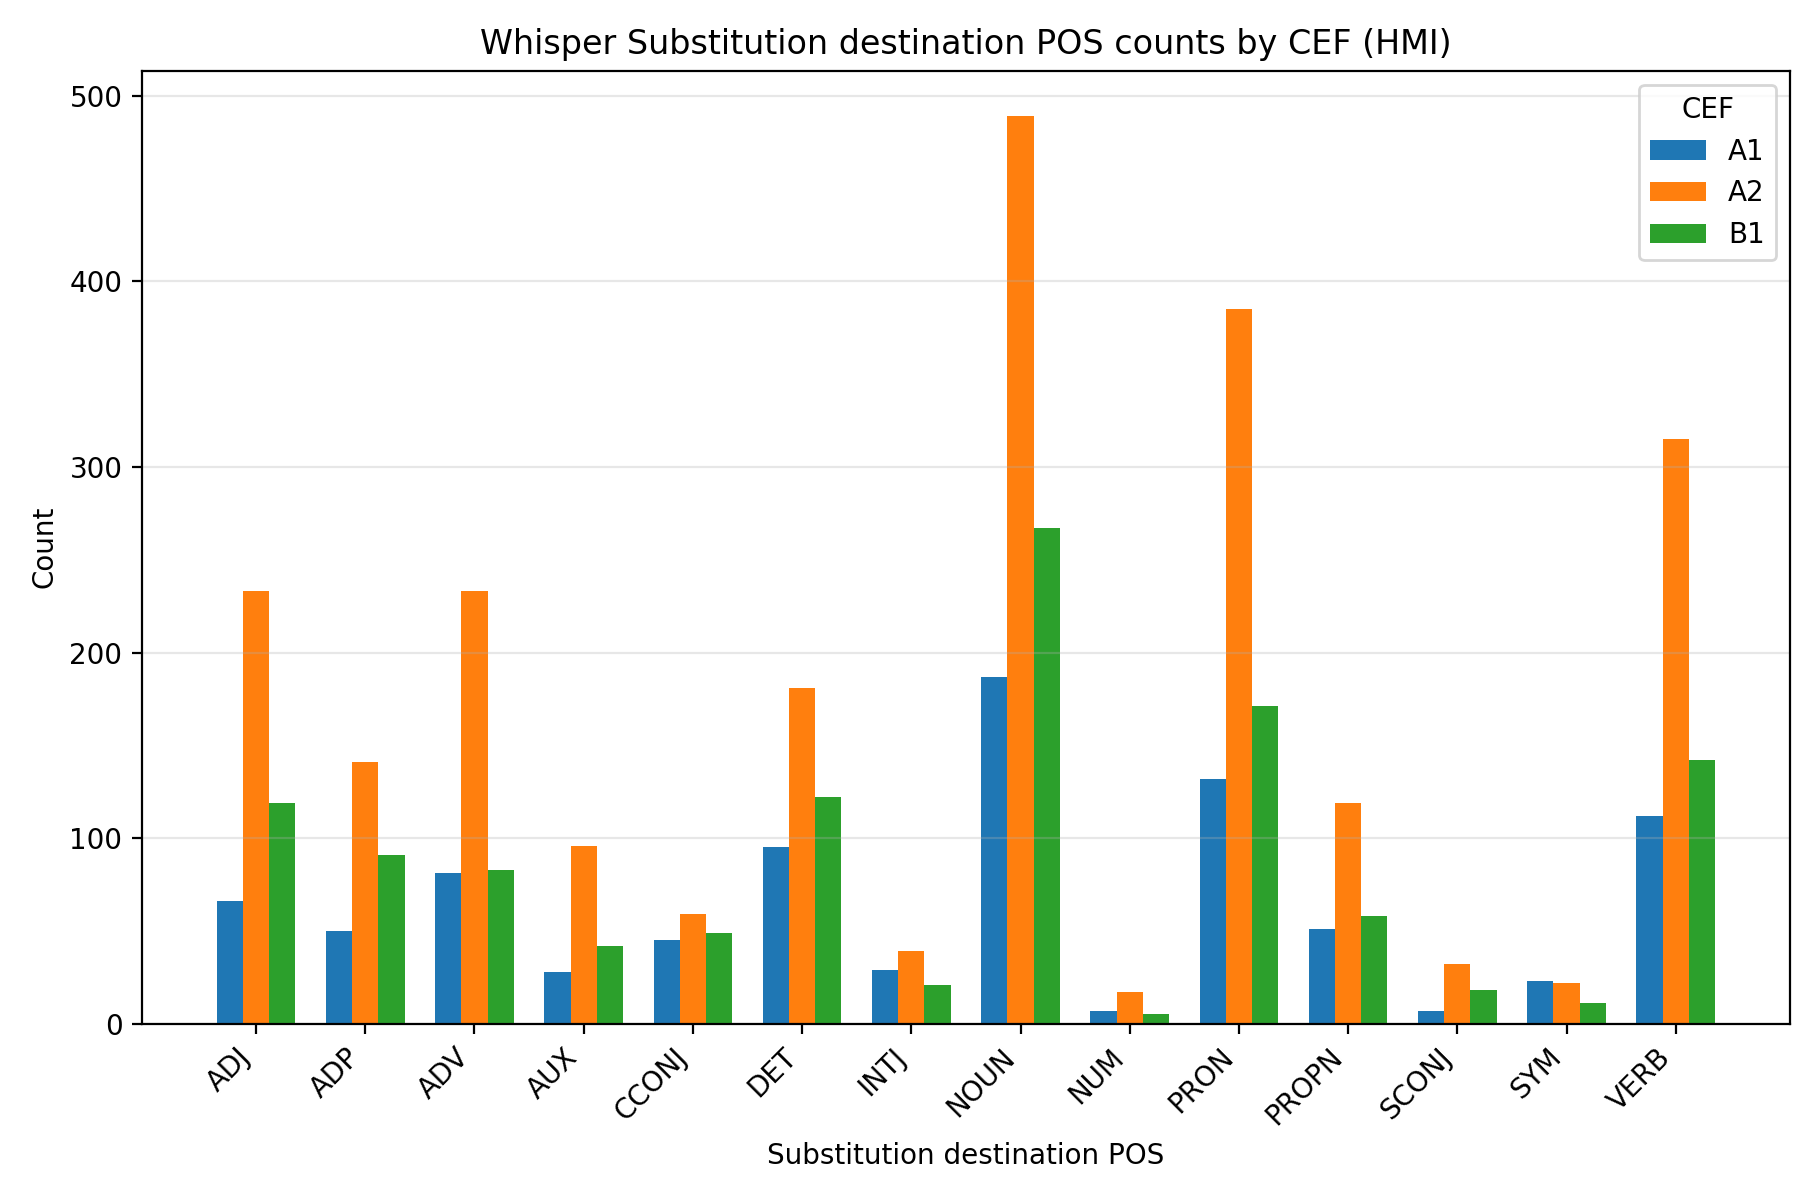

The file beside this chart, header and first rows:
speech, model, cef, destination_pos, count, percentage
hmi, whisper, A1, ADJ, 66, 7.229
hmi, whisper, A1, ADP, 50, 5.476
hmi, whisper, A1, ADV, 81, 8.872
hmi, whisper, A1, AUX, 28, 3.067
hmi, whisper, A1, CCONJ, 45, 4.929
hmi, whisper, A1, DET, 95, 10.41
hmi, whisper, A1, INTJ, 29, 3.176
hmi, whisper, A1, NOUN, 187, 20.48
hmi, whisper, A1, NUM, 7, 0.7667
hmi, whisper, A1, PRON, 132, 14.46
hmi, whisper, A1, PROPN, 51, 5.586
hmi, whisper, A1, SCONJ, 7, 0.7667
hmi, whisper, A1, SYM, 23, 2.519
hmi, whisper, A1, VERB, 112, 12.27
hmi, whisper, A2, ADJ, 233, 9.869
hmi, whisper, A2, ADP, 141, 5.972
hmi, whisper, A2, ADV, 233, 9.869
hmi, whisper, A2, AUX, 96, 4.066
hmi, whisper, A2, CCONJ, 59, 2.499
hmi, whisper, A2, DET, 181, 7.666
hmi, whisper, A2, INTJ, 39, 1.652
hmi, whisper, A2, NOUN, 489, 20.71
hmi, whisper, A2, NUM, 17, 0.72
hmi, whisper, A2, PRON, 385, 16.31
hmi, whisper, A2, PROPN, 119, 5.04
hmi, whisper, A2, SCONJ, 32, 1.355
hmi, whisper, A2, SYM, 22, 0.9318
hmi, whisper, A2, VERB, 315, 13.34
hmi, whisper, B1, ADJ, 119, 9.925
hmi, whisper, B1, ADP, 91, 7.59
hmi, whisper, B1, ADV, 83, 6.922
hmi, whisper, B1, AUX, 42, 3.503
hmi, whisper, B1, CCONJ, 49, 4.087
hmi, whisper, B1, DET, 122, 10.18
hmi, whisper, B1, INTJ, 21, 1.752
hmi, whisper, B1, NOUN, 267, 22.27
hmi, whisper, B1, NUM, 5, 0.417
hmi, whisper, B1, PRON, 171, 14.26
hmi, whisper, B1, PROPN, 58, 4.837
hmi, whisper, B1, SCONJ, 18, 1.501
hmi, whisper, B1, SYM, 11, 0.9174
hmi, whisper, B1, VERB, 142, 11.84
